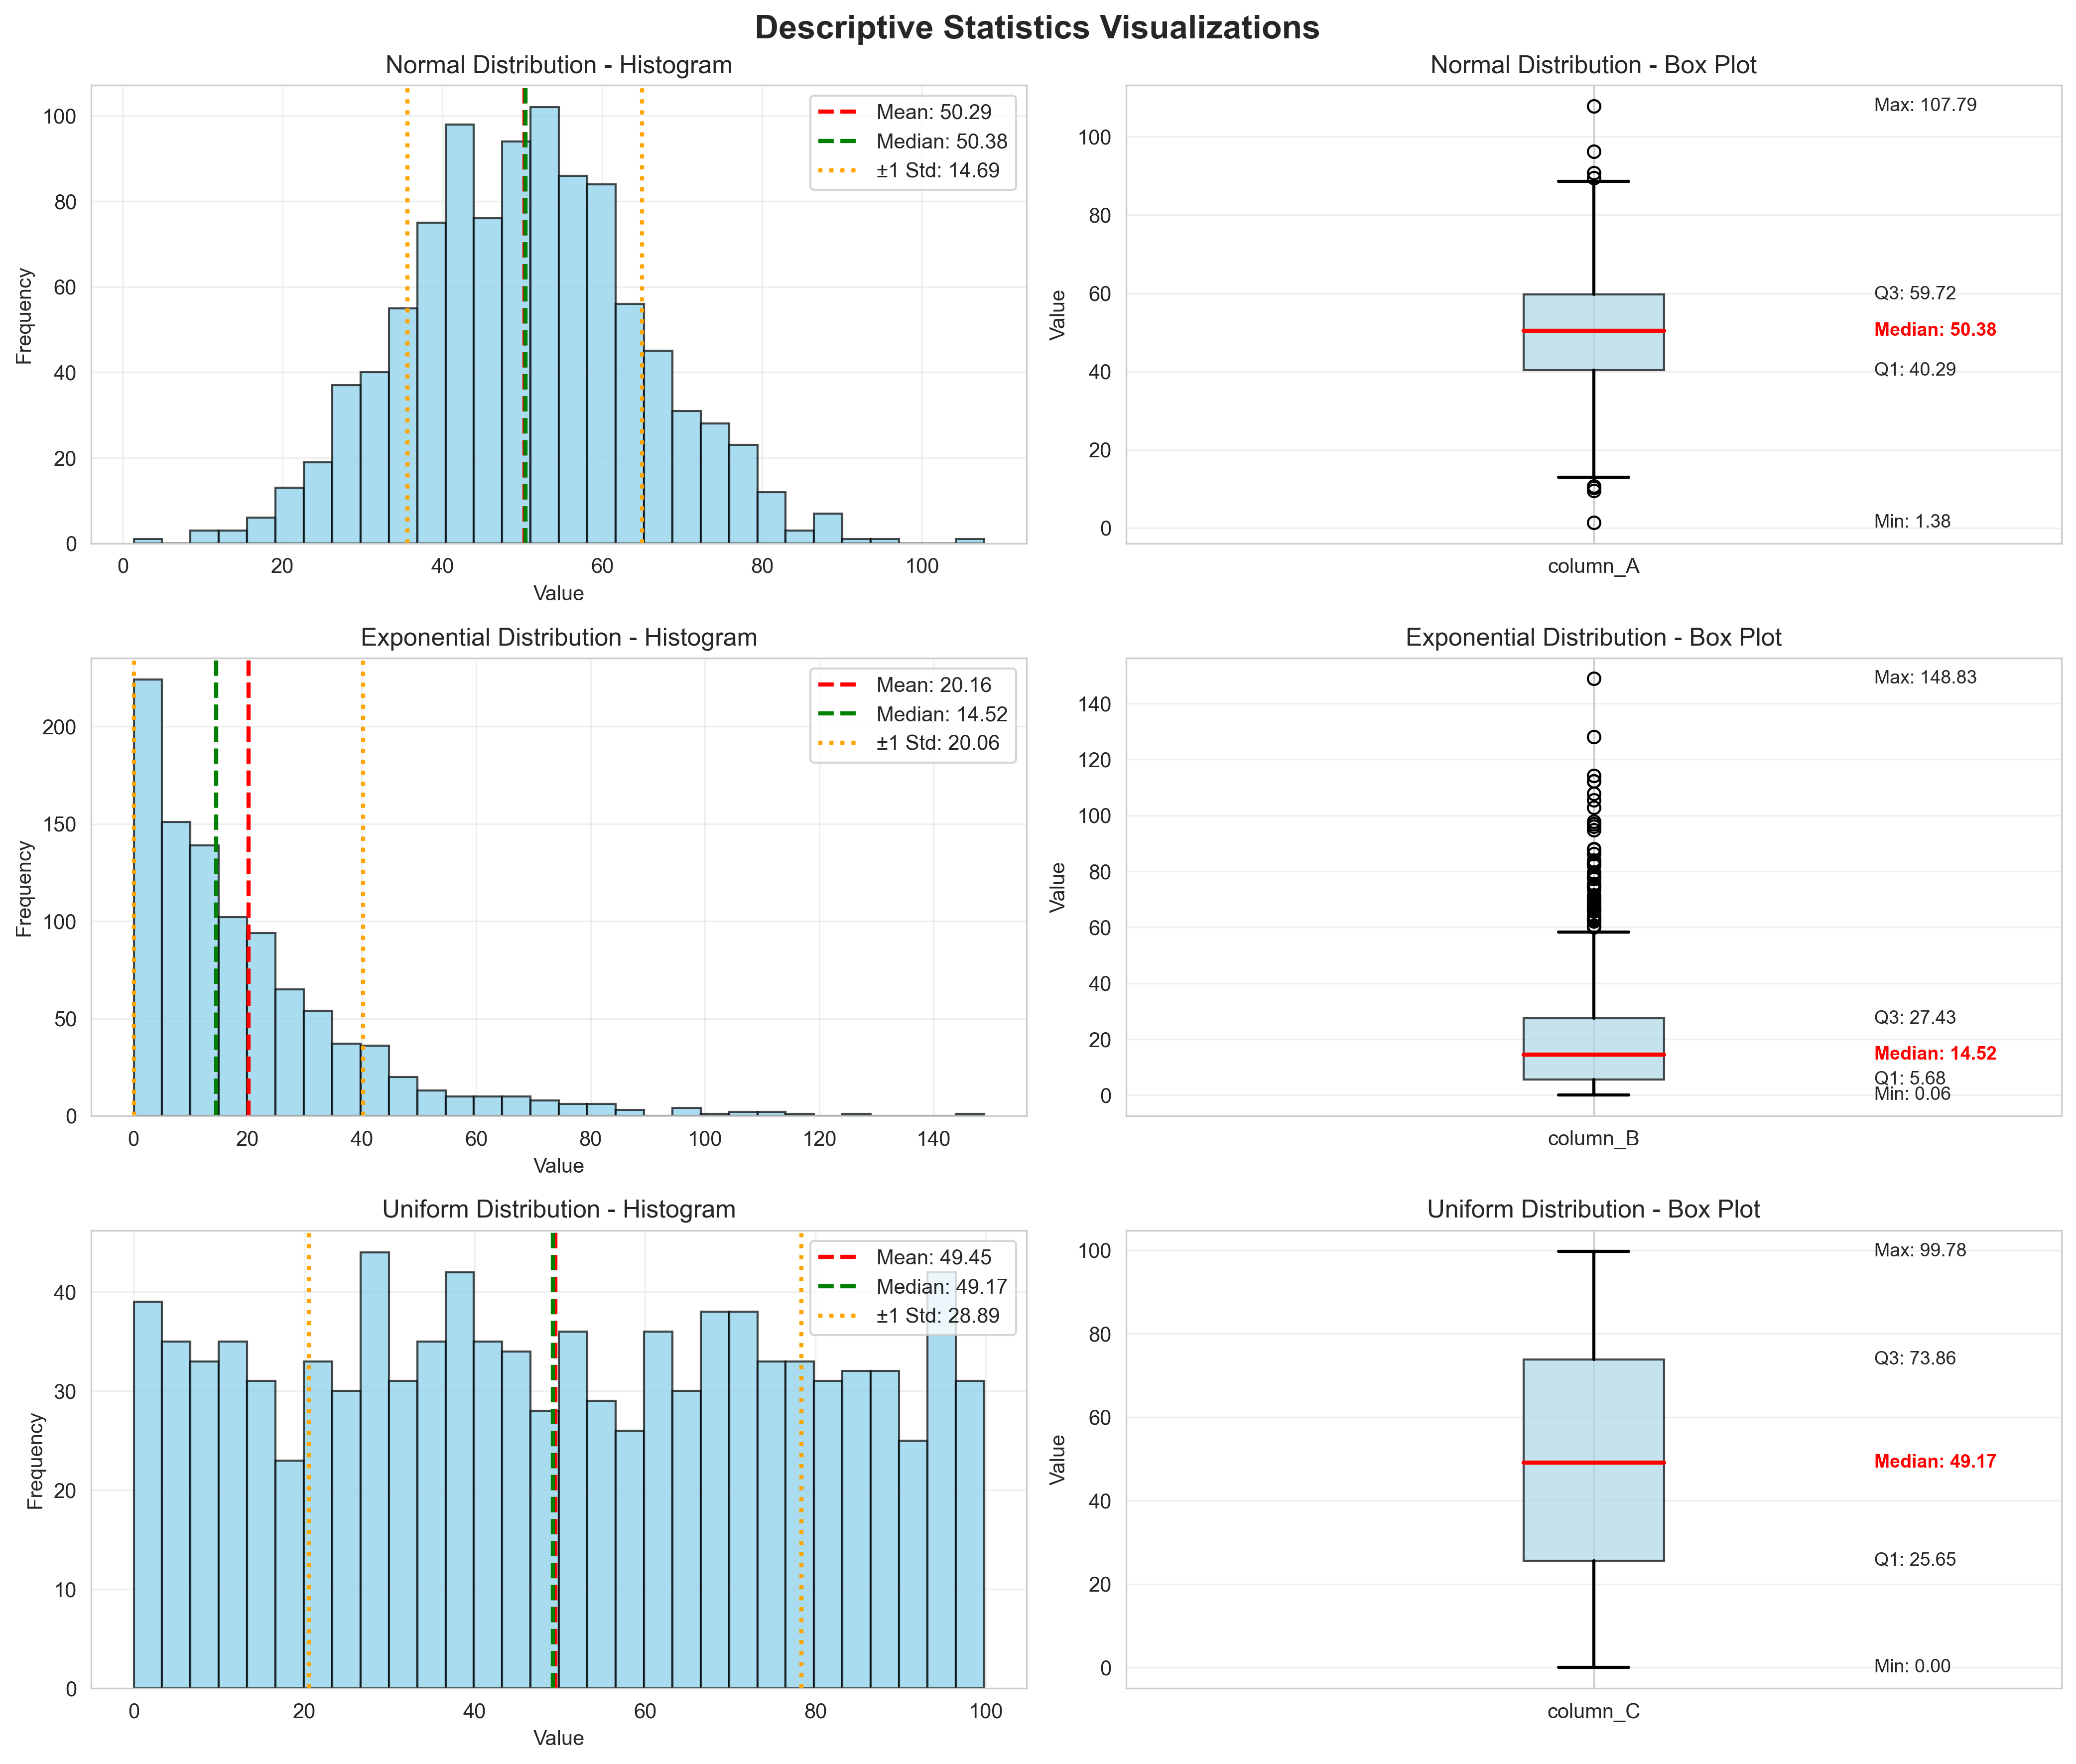

Here is the Python script that generated this plot:
"""
Visualization for Descriptive Statistics
Illustrates how describe() statistics relate to visual distributions
"""
import pandas as pd
import numpy as np
import matplotlib.pyplot as plt
import seaborn as sns

# Set style
sns.set_style("whitegrid")
plt.rcParams['figure.figsize'] = (14, 10)

# Create sample data similar to the notebook
np.random.seed(42)
data = pd.DataFrame({
    'column_A': np.random.normal(50, 15, 1000),
    'column_B': np.random.exponential(20, 1000),
    'column_C': np.random.uniform(0, 100, 1000)
})

# Create figure with subplots
fig, axes = plt.subplots(3, 2, figsize=(14, 12))
fig.suptitle('Descriptive Statistics Visualizations', fontsize=16, fontweight='bold')

columns = ['column_A', 'column_B', 'column_C']
titles = ['Normal Distribution', 'Exponential Distribution', 'Uniform Distribution']

for idx, (col, title) in enumerate(zip(columns, titles)):
    # Get statistics
    stats = data[col].describe()

    # Histogram
    ax1 = axes[idx, 0]
    ax1.hist(data[col], bins=30, alpha=0.7, color='skyblue', edgecolor='black')
    ax1.axvline(stats['mean'], color='red', linestyle='--', linewidth=2, label=f"Mean: {stats['mean']:.2f}")
    ax1.axvline(stats['50%'], color='green', linestyle='--', linewidth=2, label=f"Median: {stats['50%']:.2f}")
    ax1.axvline(stats['mean'] + stats['std'], color='orange', linestyle=':', linewidth=2, label=f"±1 Std: {stats['std']:.2f}")
    ax1.axvline(stats['mean'] - stats['std'], color='orange', linestyle=':', linewidth=2)
    ax1.set_title(f'{title} - Histogram')
    ax1.set_xlabel('Value')
    ax1.set_ylabel('Frequency')
    ax1.legend()
    ax1.grid(True, alpha=0.3)

    # Box plot
    ax2 = axes[idx, 1]
    bp = ax2.boxplot(data[col], vert=True, patch_artist=True,
                     labels=[col],
                     boxprops=dict(facecolor='lightblue', alpha=0.7),
                     medianprops=dict(color='red', linewidth=2),
                     whiskerprops=dict(linewidth=1.5),
                     capprops=dict(linewidth=1.5))

    # Annotate key statistics
    ax2.text(1.3, stats['25%'], f"Q1: {stats['25%']:.2f}", fontsize=9, va='center')
    ax2.text(1.3, stats['50%'], f"Median: {stats['50%']:.2f}", fontsize=9, va='center', color='red', fontweight='bold')
    ax2.text(1.3, stats['75%'], f"Q3: {stats['75%']:.2f}", fontsize=9, va='center')
    ax2.text(1.3, stats['min'], f"Min: {stats['min']:.2f}", fontsize=9, va='center')
    ax2.text(1.3, stats['max'], f"Max: {stats['max']:.2f}", fontsize=9, va='center')

    ax2.set_title(f'{title} - Box Plot')
    ax2.set_ylabel('Value')
    ax2.grid(True, alpha=0.3, axis='y')

plt.tight_layout()
plt.savefig('/Users/jawad/Documents/work/dsai/5m-data-1.8-eda-basic/illustrations/01_descriptive_statistics.png',
            dpi=300, bbox_inches='tight')
print("Saved: 01_descriptive_statistics.png")

# Create a summary table visualization
fig, ax = plt.subplots(figsize=(10, 6))
ax.axis('tight')
ax.axis('off')

# Get describe output
desc_table = data.describe().T
desc_table = desc_table.round(2)

table = ax.table(cellText=desc_table.values,
                colLabels=desc_table.columns,
                rowLabels=desc_table.index,
                cellLoc='center',
                loc='center',
                colWidths=[0.12] * len(desc_table.columns))

table.auto_set_font_size(False)
table.set_fontsize(10)
table.scale(1, 2)

# Style the header
for i in range(len(desc_table.columns)):
    table[(0, i)].set_facecolor('#4CAF50')
    table[(0, i)].set_text_props(weight='bold', color='white')

# Style the row headers
for i in range(len(desc_table.index)):
    table[(i+1, -1)].set_facecolor('#E8F5E9')
    table[(i+1, -1)].set_text_props(weight='bold')

plt.title('DataFrame.describe() Output', fontsize=14, fontweight='bold', pad=20)
plt.savefig('/Users/jawad/Documents/work/dsai/5m-data-1.8-eda-basic/illustrations/01_descriptive_statistics_table.png',
            dpi=300, bbox_inches='tight')
print("Saved: 01_descriptive_statistics_table.png")
